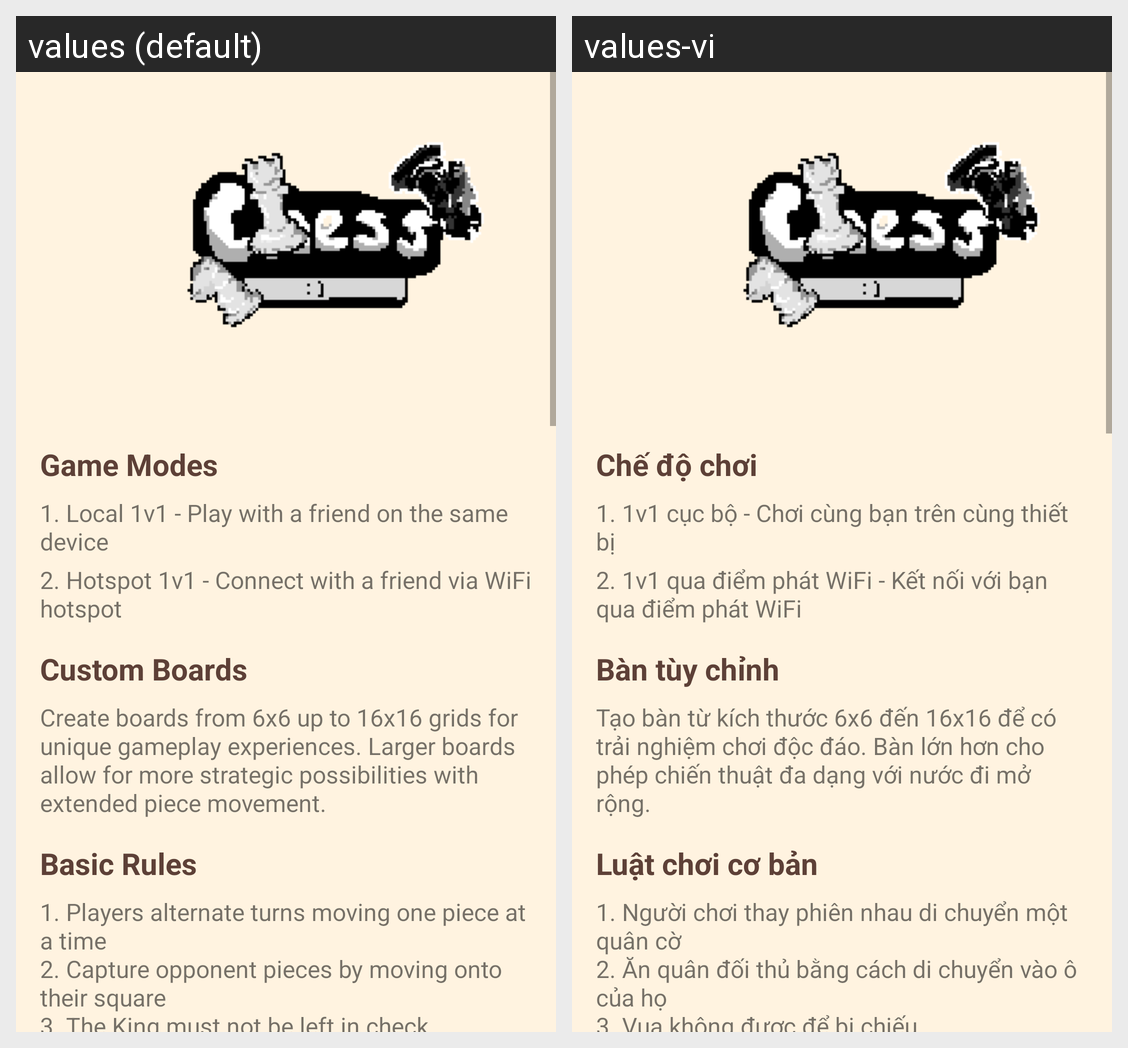

This grid shows one Android layout under two languages. Give, for every string resource on the screen, its name, the default text and each shown locale's text.
Android screen res/layout/fragment_help.xml rendered under 2 locales, left to right: values (default), values-vi. Device: Nexus 5 (rendered at 1080×1920; each locale shown at half size, 540×960, under a caption strip naming it); theme Theme.GameProject.
Strings drawn on this screen, with the default value and each locale's value (text and hints the layout hard-codes, and strings that could not be matched under every locale, appear in the picture but are not listed):

game_modes
  values: Game Modes
  values-vi: Chế độ chơi

local
  values: 1. Local 1v1 - Play with a friend on the same device
  values-vi: 1. 1v1 cục bộ - Chơi cùng bạn trên cùng thiết bị

hotspot
  values: 2. Hotspot 1v1 - Connect with a friend via WiFi hotspot
  values-vi: 2. 1v1 qua điểm phát WiFi - Kết nối với bạn qua điểm phát WiFi

custom_boards
  values: Custom Boards
  values-vi: Bàn tùy chỉnh

custom_board_decs
  values: Create boards from 6x6 up to 16x16 grids for unique gameplay experiences. Larger boards allow for more strategic possibilities with extended piece movement.
  values-vi: Tạo bàn từ kích thước 6x6 đến 16x16 để có trải nghiệm chơi độc đáo. Bàn lớn hơn cho phép chiến thuật đa dạng với nước đi mở rộng.

basic_rules
  values: Basic Rules
  values-vi: Luật chơi cơ bản

chess_rules_decs
  values: 1. Players alternate turns moving one piece at a time
      2. Capture opponent pieces by moving onto their square
      3. The King must not be left in check
      4. Win by checkmating the opponent's King
      5. Special moves: Castling, En Passant, Promotion
  values-vi: 1. Người chơi thay phiên nhau di chuyển một quân cờ
      2. Ăn quân đối thủ bằng cách di chuyển vào ô của họ
      3. Vua không được để bị chiếu
      4. Thắng khi chiếu hết Vua đối phương
      5. Nước đặc biệt: Nhập thành, Bắt Tốt Qua Đường, Phong cấp
